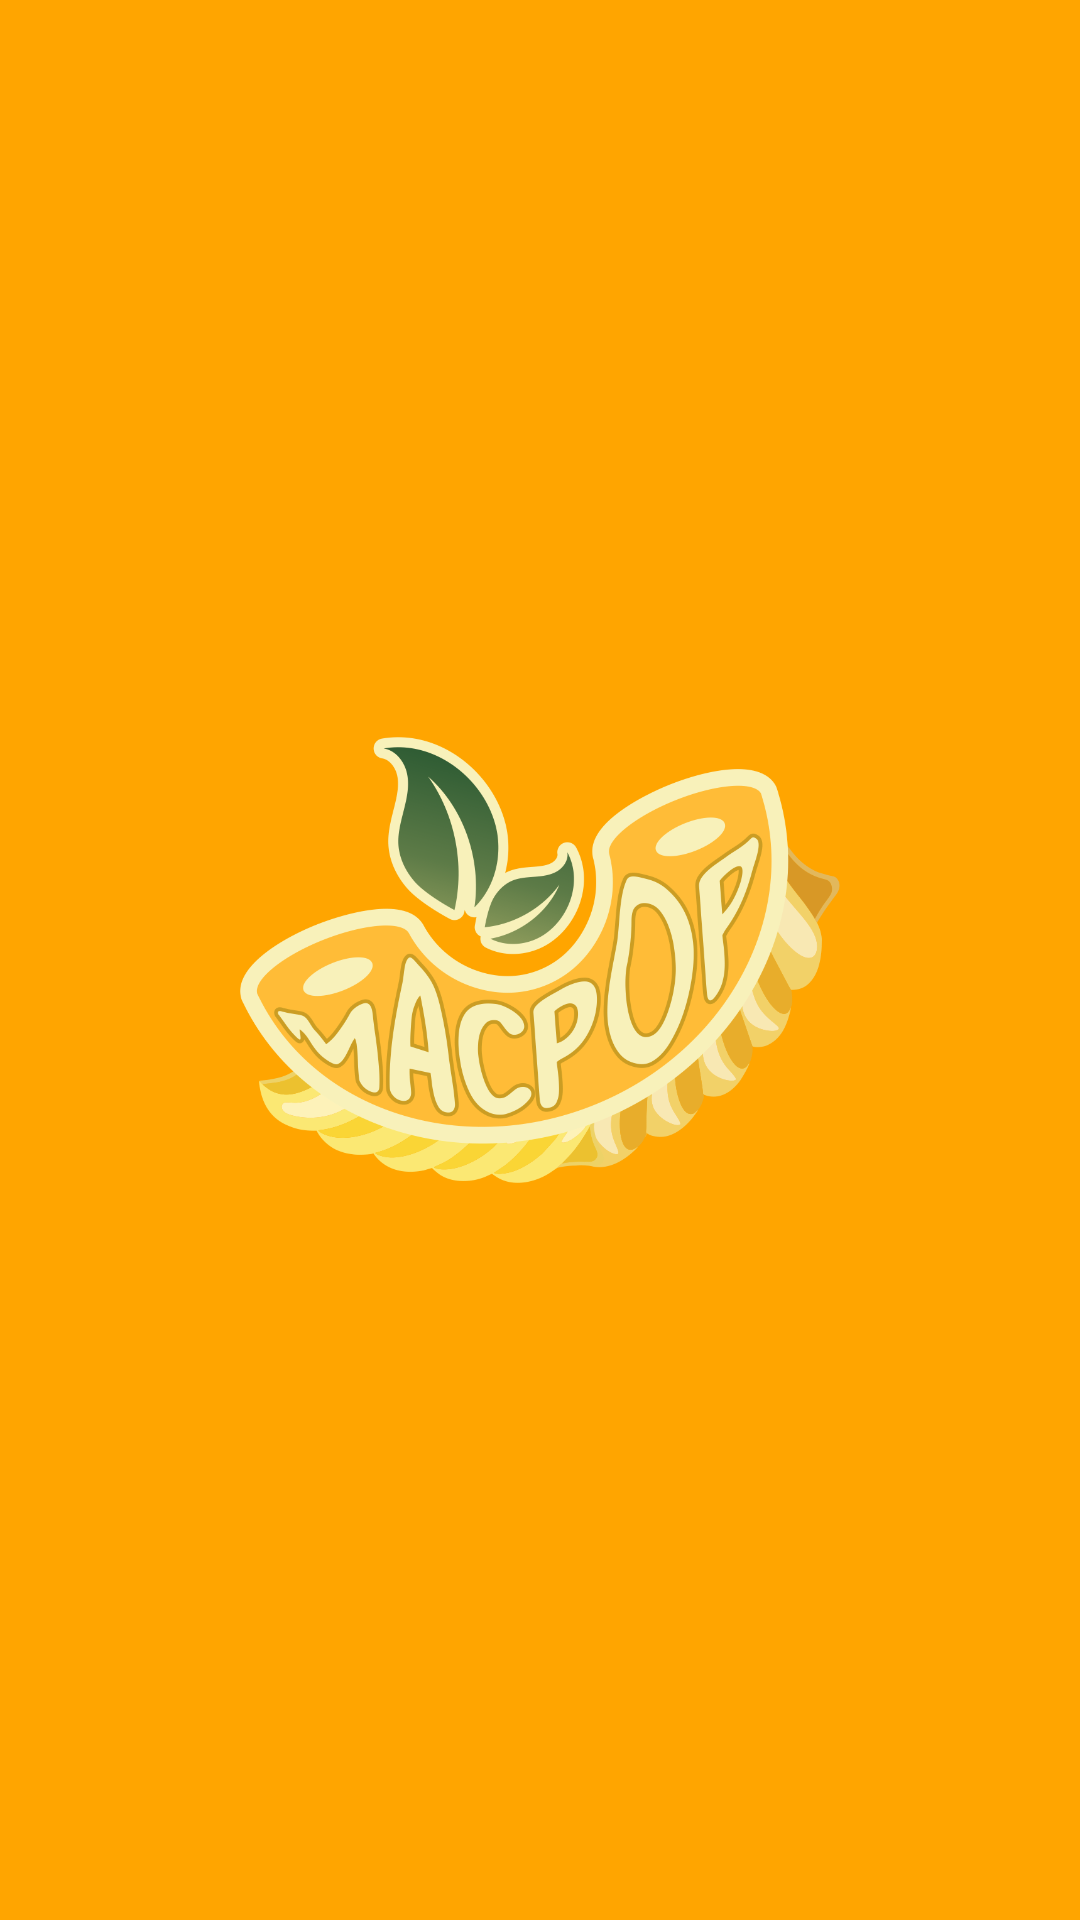

Produce the Android XML layout that renders to this screen, including the resource entries it uses.
<!-- AndroidManifest.xml: application theme Theme.Macpop_uas -->
<!-- res/layout/activity_splash_screen.xml -->
<?xml version="1.0" encoding="utf-8"?>
<LinearLayout xmlns:android="http://schemas.android.com/apk/res/android"
    android:layout_width="match_parent"
    android:layout_height="match_parent"
    android:background="@color/orange"
    android:gravity="center">

    <ImageView
        android:id="@+id/ivSplashLogo"
        android:layout_width="200dp"
        android:layout_height="200dp"
        android:src="@drawable/ic_logopng" />
</LinearLayout>
<!-- resources referenced by this layout -->
<resources>
  <color name="orange">#FFA500</color>
  <!-- drawable ic_logopng: png bitmap (drawable, 163890 bytes) -->
  <style name="Theme.Macpop_uas" parent="Base.Theme.Macpop_uas" />
  <style name="Base.Theme.Macpop_uas" parent="Theme.Material3.DayNight.NoActionBar">
          
          
      </style>
</resources>
